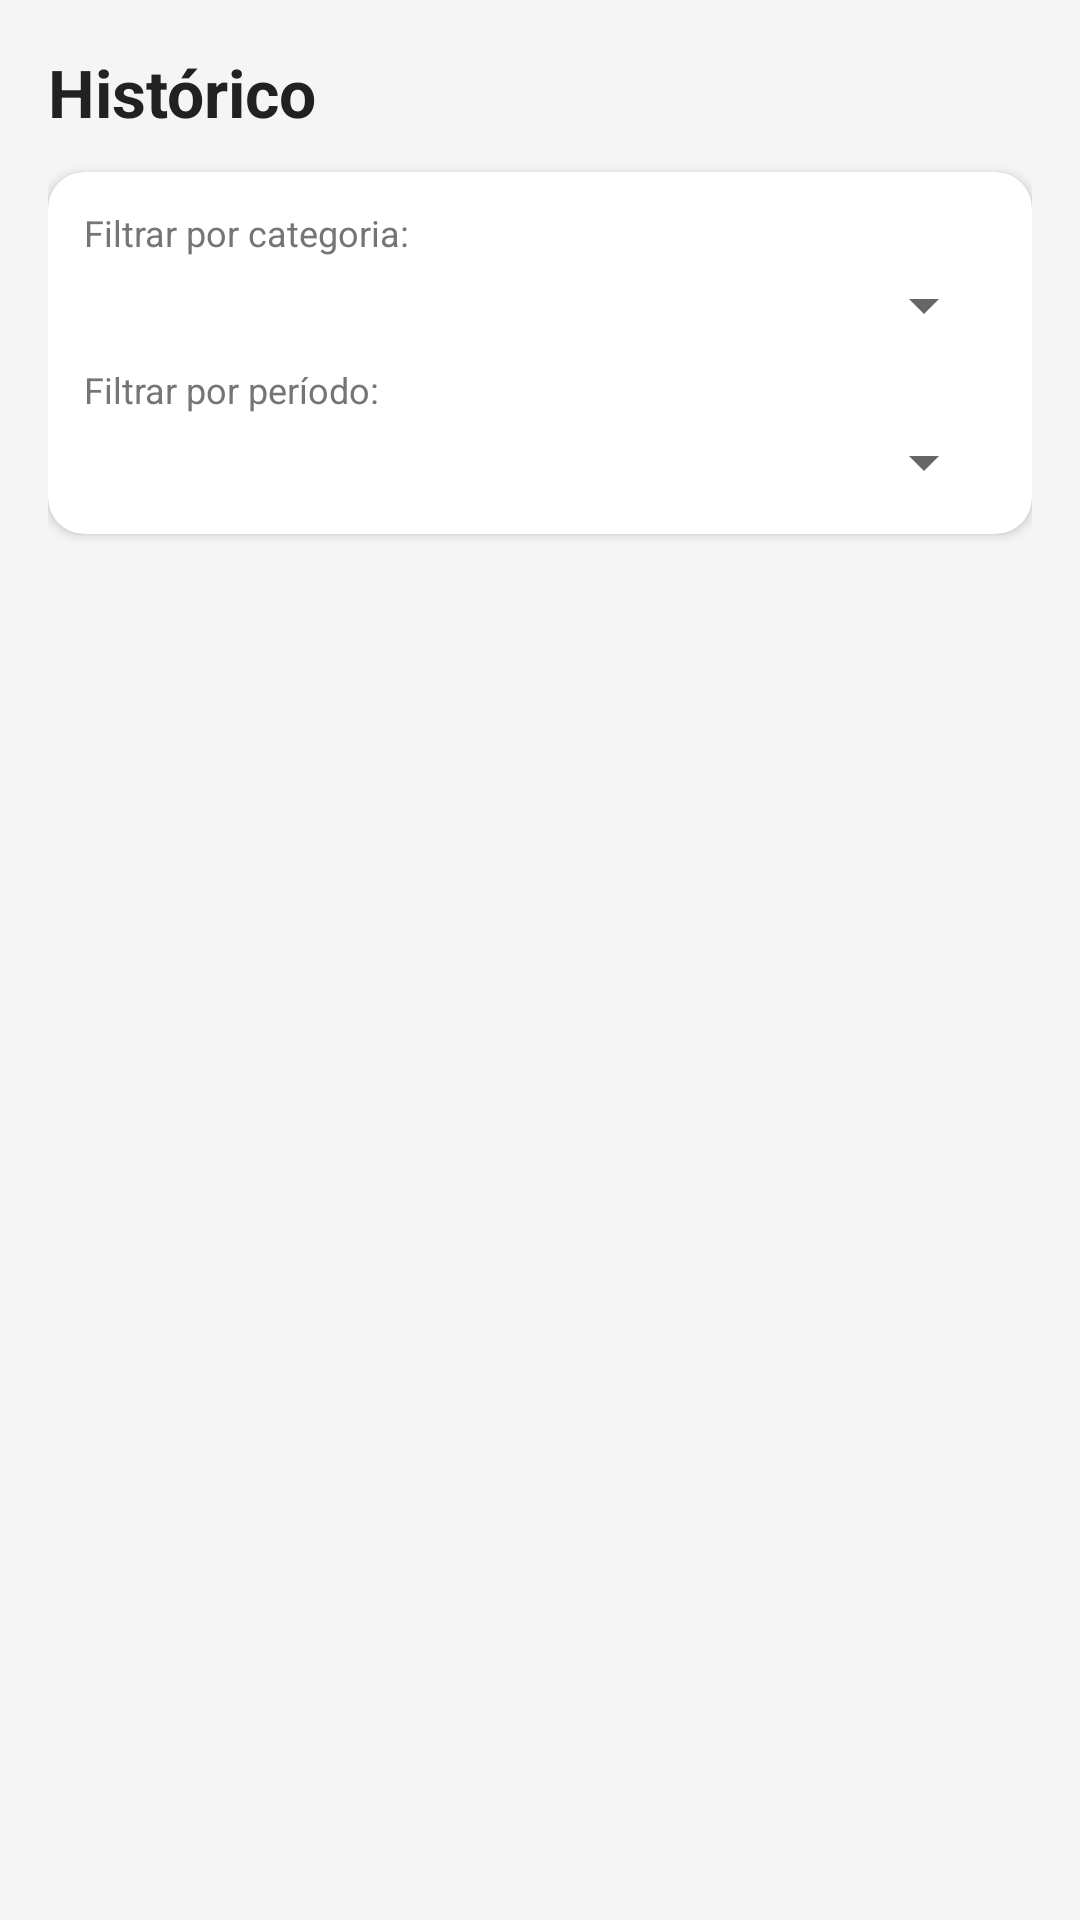

Write the Android layout XML for this screen, with the resource values it uses.
<!-- AndroidManifest.xml: application theme Theme.Financeiro -->
<!-- res/layout/fragment_history.xml -->
<?xml version="1.0" encoding="utf-8"?>
<LinearLayout xmlns:android="http://schemas.android.com/apk/res/android"
    xmlns:app="http://schemas.android.com/apk/res-auto"
    android:layout_width="match_parent"
    android:layout_height="match_parent"
    android:orientation="vertical"
    android:background="@color/surface"
    android:padding="16dp">

    <TextView
        android:layout_width="wrap_content"
        android:layout_height="wrap_content"
        android:text="Histórico"
        android:textColor="@color/text_primary"
        android:textSize="22sp"
        android:textStyle="bold"
        android:layout_marginBottom="12dp"/>

    
    <com.google.android.material.card.MaterialCardView
        android:layout_width="match_parent"
        android:layout_height="wrap_content"
        app:cardCornerRadius="12dp"
        app:cardElevation="2dp"
        app:cardBackgroundColor="@color/card_bg"
        android:layout_marginBottom="12dp">

        <LinearLayout
            android:layout_width="match_parent"
            android:layout_height="wrap_content"
            android:orientation="vertical"
            android:padding="12dp">

            <TextView
                android:layout_width="wrap_content"
                android:layout_height="wrap_content"
                android:text="Filtrar por categoria:"
                android:textColor="@color/text_secondary"
                android:textSize="12sp"
                android:layout_marginBottom="4dp"/>

            <Spinner
                android:id="@+id/spinner_filter_category"
                android:layout_width="match_parent"
                android:layout_height="wrap_content"
                android:layout_marginBottom="8dp"/>

            <TextView
                android:layout_width="wrap_content"
                android:layout_height="wrap_content"
                android:text="Filtrar por período:"
                android:textColor="@color/text_secondary"
                android:textSize="12sp"
                android:layout_marginBottom="4dp"/>

            <Spinner
                android:id="@+id/spinner_filter_period"
                android:layout_width="match_parent"
                android:layout_height="wrap_content"/>
        </LinearLayout>
    </com.google.android.material.card.MaterialCardView>

    
    <androidx.recyclerview.widget.RecyclerView
        android:id="@+id/rv_history"
        android:layout_width="match_parent"
        android:layout_height="0dp"
        android:layout_weight="1"/>

</LinearLayout>
<!-- resources referenced by this layout -->
<resources>
  <color name="card_bg">#FFFFFF</color>
  <color name="surface">#F5F5F5</color>
  <color name="text_primary">#212121</color>
  <color name="text_secondary">#757575</color>
  <style name="Theme.Financeiro" parent="Theme.MaterialComponents.DayNight.DarkActionBar">
          <item name="colorPrimary">@color/primary</item>
          <item name="colorPrimaryVariant">@color/primary_dark</item>
          <item name="colorOnPrimary">@color/white</item>
          <item name="colorSecondary">@color/accent</item>
          <item name="colorOnSecondary">@color/white</item>
          <item name="android:statusBarColor">@color/primary_dark</item>
          <item name="windowActionBar">false</item>
          <item name="windowNoTitle">true</item>
      </style>
  <color name="primary">#1976D2</color>
  <color name="primary_dark">#1565C0</color>
  <color name="white">#FFFFFF</color>
  <color name="accent">#4CAF50</color>
</resources>
